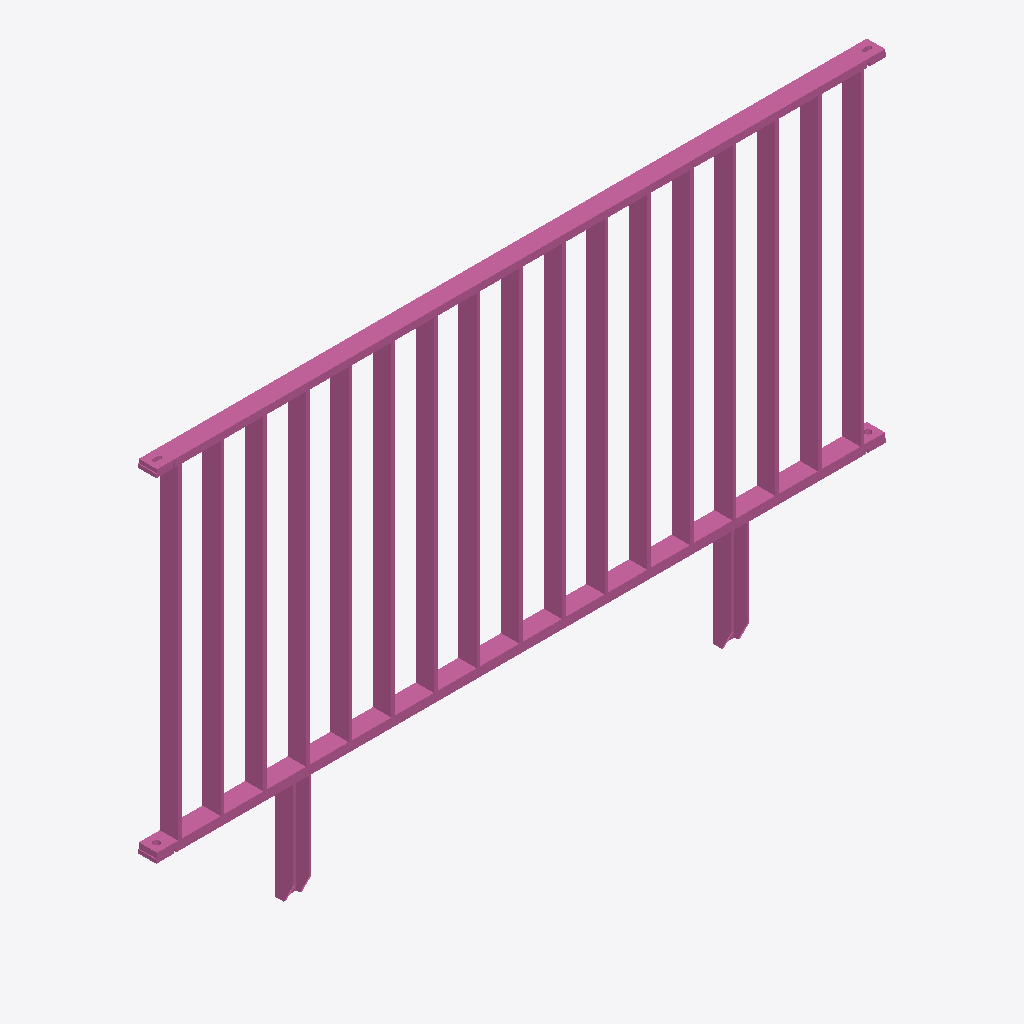
Isometric view of an IFC building model (IFC-SPF (STEP), schema IFC4, length unit metre), seen from the south-west, elements coloured by IFC class: 1 railing (pink).
Extent 2.0 m × 0.1 m × 1.2 m (x, y, z). Storeys (1): Ebene 0 at 0.00 m. Elements (1): 1 IfcRailing.

HEADER;
FILE_DESCRIPTION(('ViewDefinition [CoordinationView_V2.0]','ExchangeRequirement []'),'2;1');
FILE_NAME('','2024-05-07T10:22:56',(''),(''),'ODA IFC SDK 22.6','22.1.1.516 - Exporter 22.1.1.516 - Default UI','');
FILE_SCHEMA(('IFC4'));
ENDSEC;
DATA;
#93=IFCPROJECT('3JkdSrIPPFBg8WI9Yiw3Uw',#20,'',$,$,'','',(#86),#83);
#105=IFCSITE('3JkdSrIPPFBg8WI9Yiw3Uu',#20,'Default',$,$,#104,$,$,.ELEMENT.,(42,24,53,508911),(-71,-15,-29,-58837),0.0,$,$);
#95=IFCBUILDING('3JkdSrIPPFBg8WI9Yiw3Ux',#20,'',$,$,#16,$,'',.ELEMENT.,$,$,#94);
#98=IFCBUILDINGSTOREY('3JkdSrIPPFBg8WI9XJ5yzH',#20,'Ebene 0',$,'Ebene:Ebene 1',#97,$,'Ebene 0',.ELEMENT.,0.0);
#535=IFCRAILING('1i6pAm_OnA7es5OO9i1h4N',#20,'DB_Gelaender_S01_S14_Pass:DB_Gelaender_S01_S14_Pass:5938',$,'DB_Gelaender_S01_S14_Pass:DB_Gelaender_S01_S14_Pass',#534,#531,'5938',.NOTDEFINED.);
ENDSEC;
